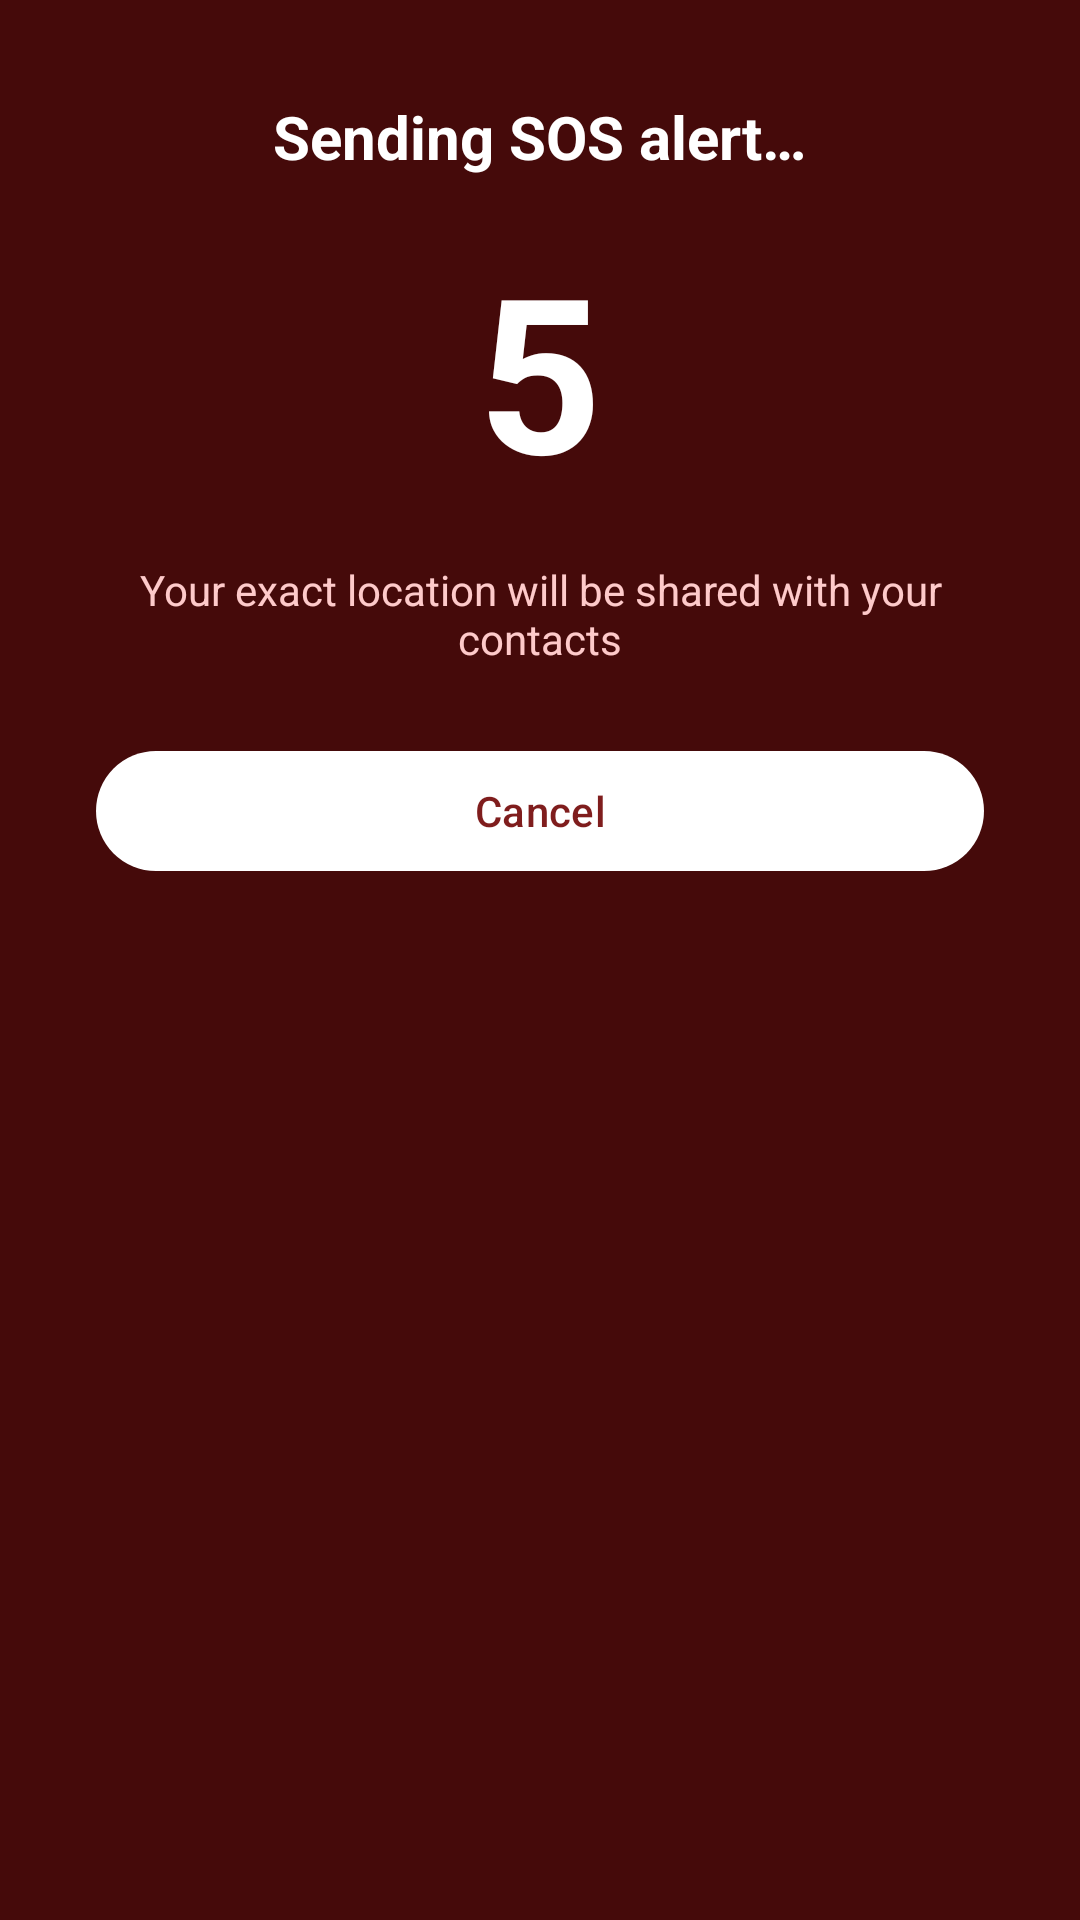

Android layout source for this screen:
<!-- AndroidManifest.xml: application theme Theme.FamilyLinkLive -->
<!-- res/layout/dialog_sos_countdown.xml -->
<?xml version="1.0" encoding="utf-8"?>
<LinearLayout xmlns:android="http://schemas.android.com/apk/res/android"
    xmlns:app="http://schemas.android.com/apk/res-auto"
    android:layout_width="match_parent"
    android:layout_height="wrap_content"
    android:background="#450A0A"
    android:gravity="center_horizontal"
    android:orientation="vertical"
    android:padding="32dp">

    <TextView
        android:layout_width="wrap_content"
        android:layout_height="wrap_content"
        android:text="@string/sos_countdown_title"
        android:textColor="@color/white"
        android:textSize="20sp"
        android:textStyle="bold" />

    <TextView
        android:id="@+id/tvCountdown"
        android:layout_width="wrap_content"
        android:layout_height="wrap_content"
        android:layout_marginVertical="16dp"
        android:text="5"
        android:textColor="@color/white"
        android:textSize="72sp"
        android:textStyle="bold" />

    <TextView
        android:layout_width="wrap_content"
        android:layout_height="wrap_content"
        android:gravity="center"
        android:text="@string/sos_countdown_message"
        android:textColor="#FECACA" />

    <com.google.android.material.button.MaterialButton
        android:id="@+id/btnCancelSos"
        android:layout_width="match_parent"
        android:layout_height="wrap_content"
        android:layout_marginTop="24dp"
        android:text="@string/sos_cancel"
        android:textColor="#7F1D1D"
        app:backgroundTint="@color/white" />
</LinearLayout>
<!-- resources referenced by this layout -->
<resources>
  <color name="white">#FFFFFFFF</color>
  <string name="sos_cancel">Cancel</string>
  <string name="sos_countdown_message">Your exact location will be shared with your contacts</string>
  <string name="sos_countdown_title">Sending SOS alert…</string>
  <style name="Theme.FamilyLinkLive" parent="Theme.Material3.DayNight.NoActionBar">
          <item name="colorPrimary">@color/brand_primary</item>
          <item name="colorOnPrimary">@color/white</item>
          <item name="colorSecondary">@color/brand_accent</item>
          <item name="android:statusBarColor" tools:targetApi="l">@color/brand_primary</item>
          <item name="android:windowLightStatusBar" tools:targetApi="m">false</item>
      </style>
  <color name="brand_primary">#14213D</color>
  <color name="brand_accent">#1D4ED8</color>
</resources>
